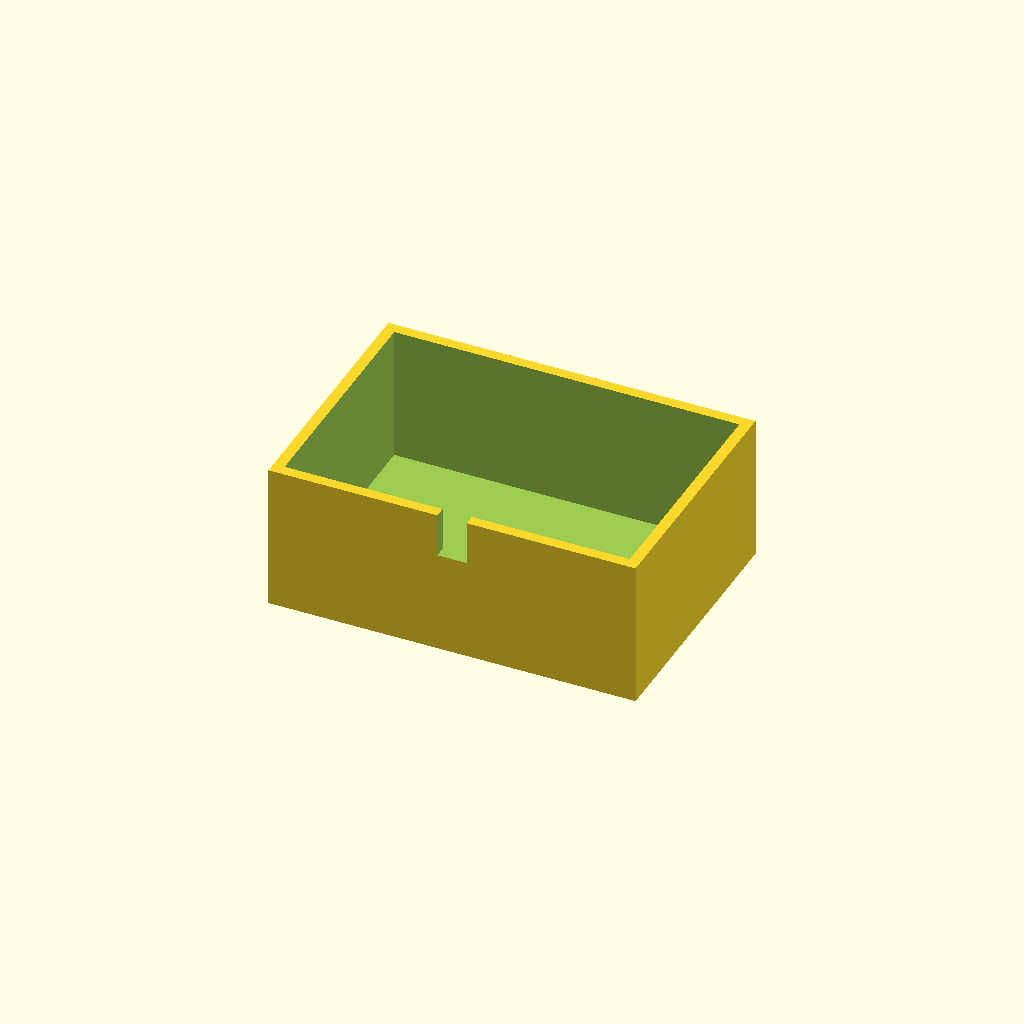
Cell 1: rendered with the file's own defaults.
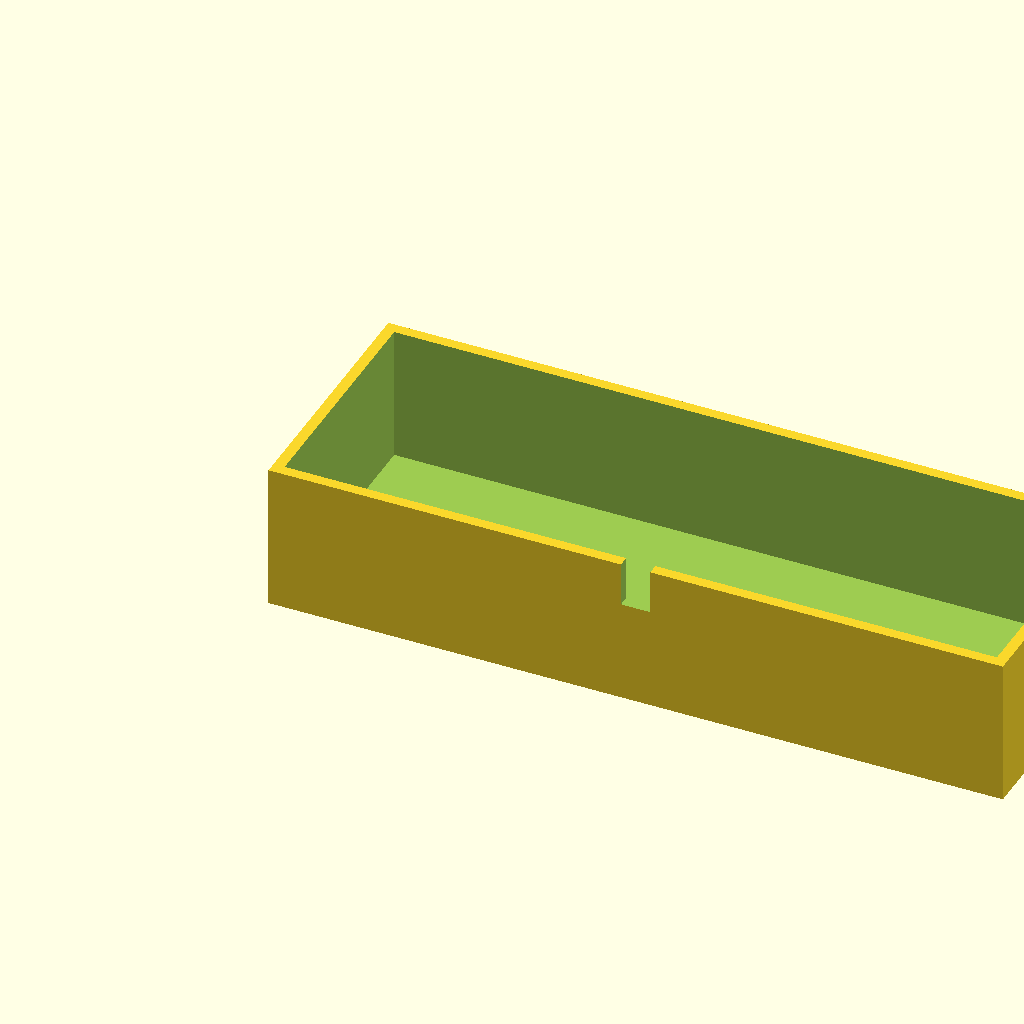
Cell 2 — box_l set to 200, the other parameters unchanged.
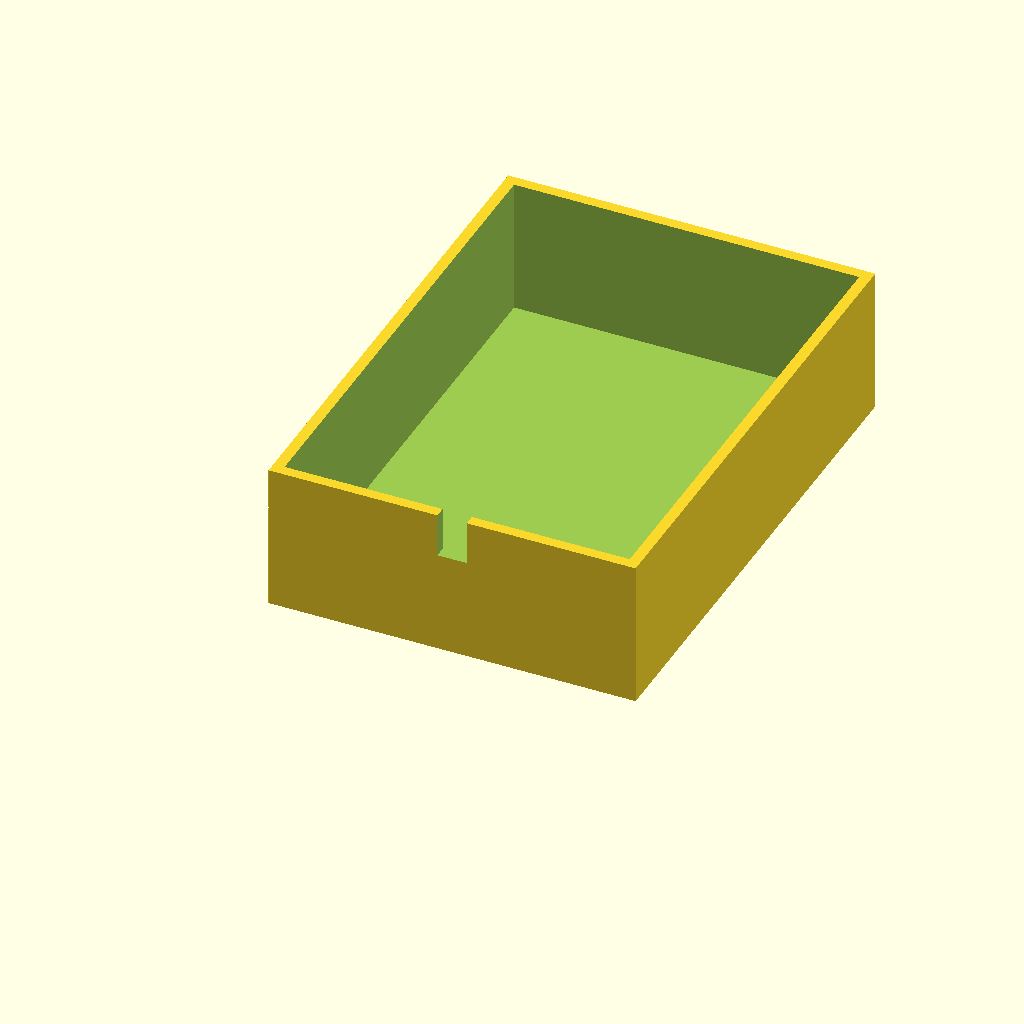
Cell 3: box_w = 140 (everything else at default).
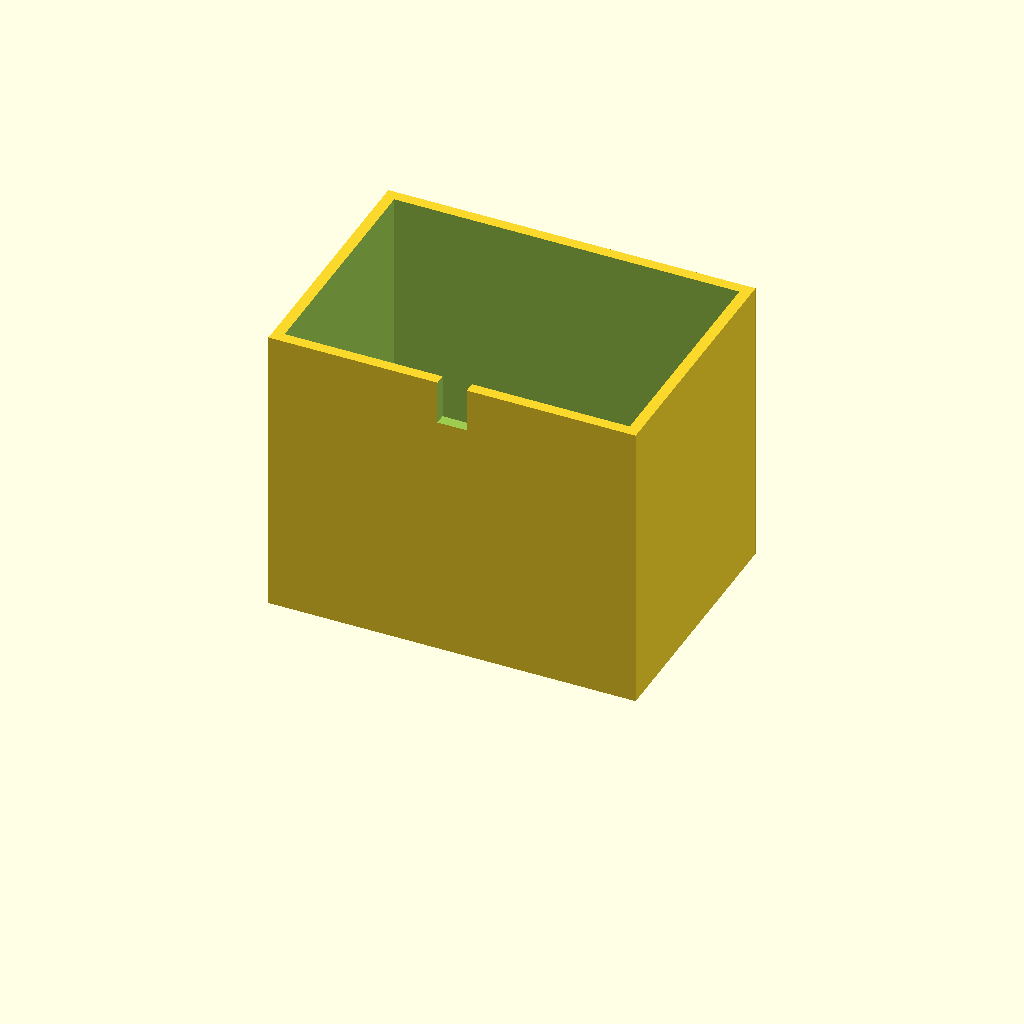
Cell 4: box_h = 80 (everything else at default).
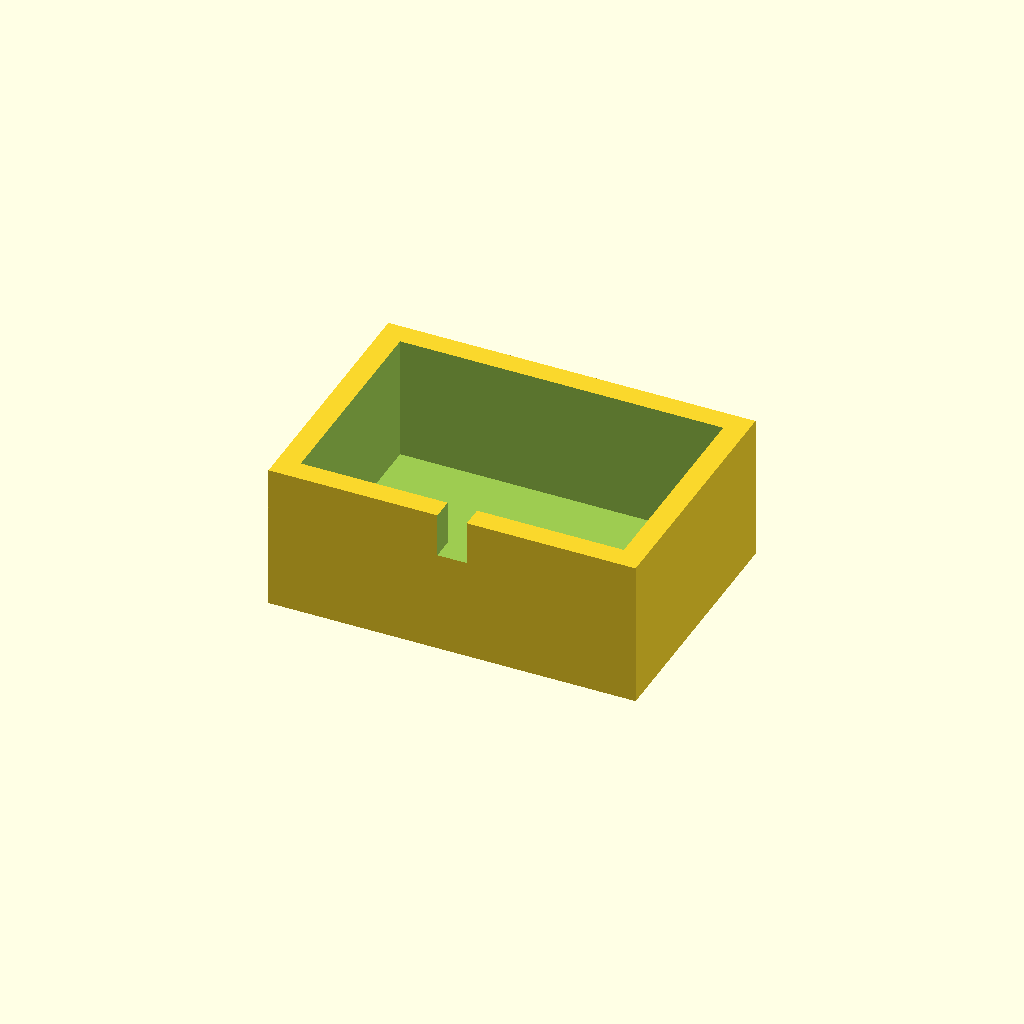
Cell 5: the same model with wall_t = 6.
All cells are drawn from one camera (rotation 55°, 0°, 25°, orthographic, colour scheme Cornfield), so only the parameter changes between them.
Source of the model, optional_data/data/solid3/enclosurebox/part_0186.scad:
$fn = 32;

// ----------------------------------------------------------------------
// Enclosure box: notch enclosure
// ----------------------------------------------------------------------

// --- parameters (mm) ---
box_l = 100;              // outer length, X
box_w = 70;               // outer width, Y
box_h = 40;               // outer height
wall_t = 3;               // wall thickness
notch_w = 8;              // cable notch width
notch_h = 12;             // cable notch height

inner_h = box_h - wall_t;  // cavity depth
boss_h = inner_h - 2;  // corner boss height

difference() {
  union() {
    difference() {
      cube([box_l, box_w, box_h]);
      translate([wall_t, wall_t, wall_t])
        cube([box_l - 2 * wall_t, box_w - 2 * wall_t, box_h]);
    }
  }
  translate([box_l / 2 - notch_w / 2, -1, box_h - notch_h])
    cube([notch_w, wall_t + 2, notch_h + 1]);
}
Customizer parameters (derived from the source; name, type, default, range or options):
box_l: number, default 100
box_w: number, default 70
box_h: number, default 40
wall_t: number, default 3
notch_w: number, default 8
notch_h: number, default 12
